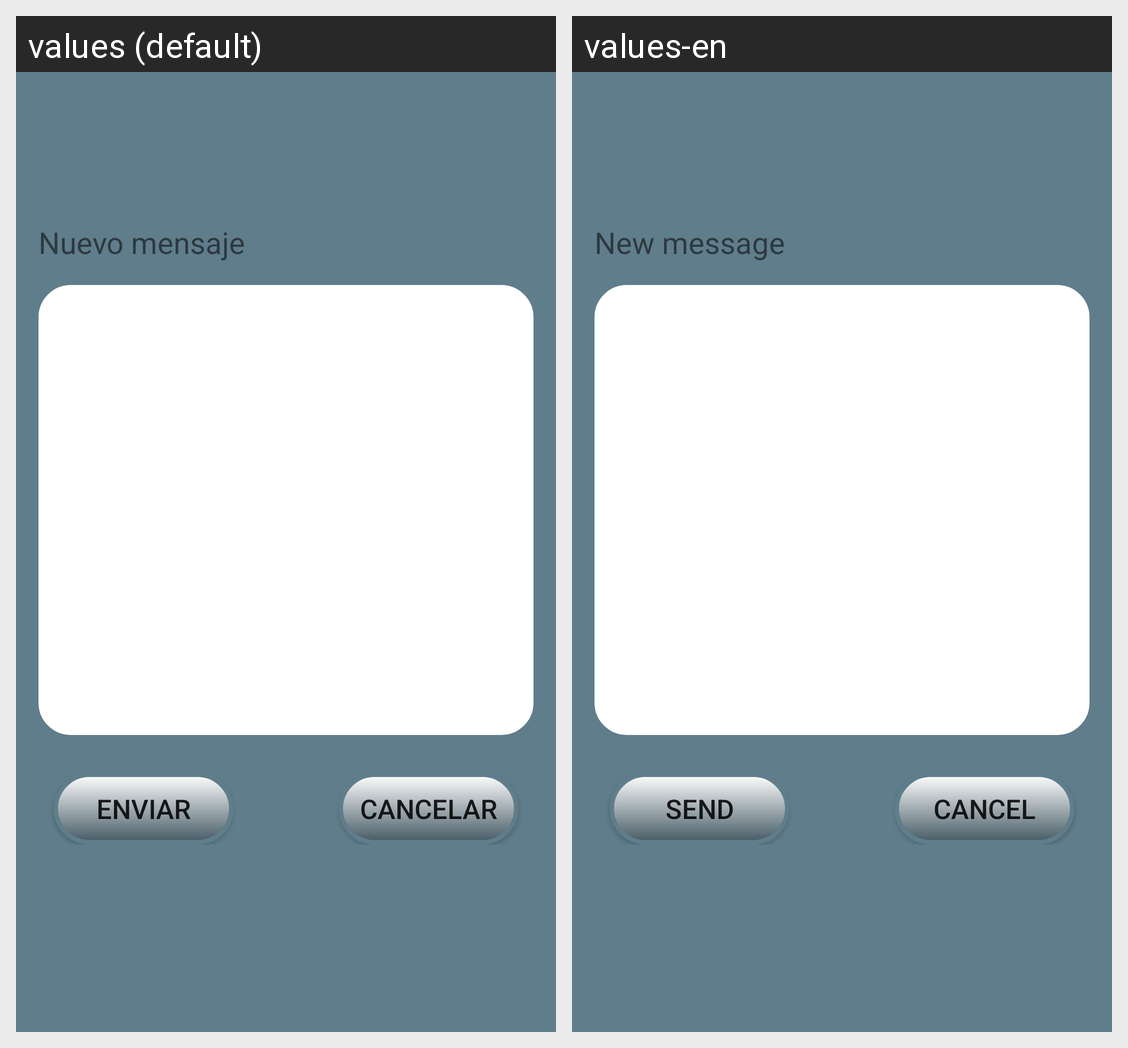

Strings drawn on this Android screen and how each of the app's shown locales translates them:
Android screen res/layout/fragment_message.xml rendered under 2 locales, left to right: values (default), values-en. Device: Nexus 5 (rendered at 1080×1920; each locale shown at half size, 540×960, under a caption strip naming it); theme AppTheme.
Strings drawn on this screen, with the default value and each locale's value (text and hints the layout hard-codes, and strings that could not be matched under every locale, appear in the picture but are not listed):

newMessage
  values: Nuevo mensaje
  values-en: New message

send
  values: Enviar
  values-en: Send

cancel
  values: Cancelar
  values-en: Cancel
